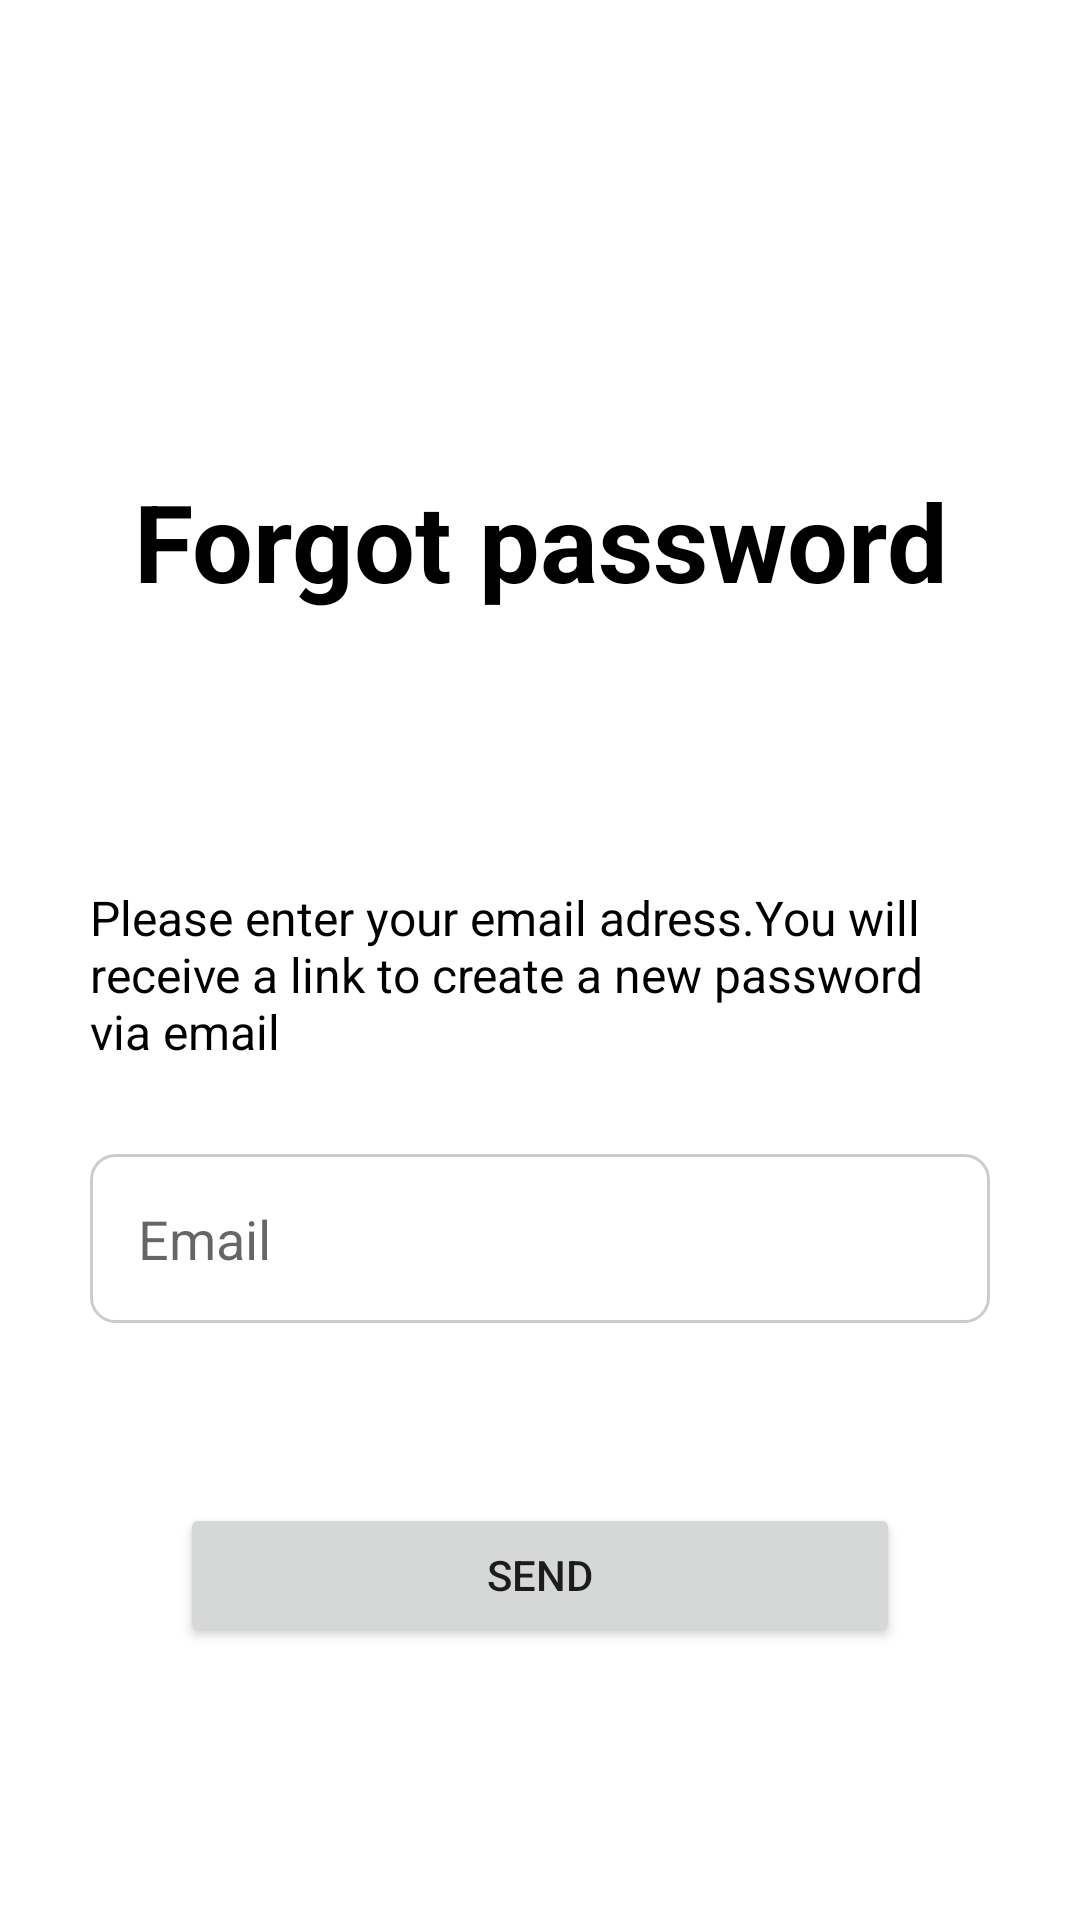

Reconstruct the res/layout file that produces this screen, plus the resources it refers to.
<!-- AndroidManifest.xml: application theme Theme.Project_PRM392 -->
<!-- res/layout/activity_forgot_password.xml -->
<?xml version="1.0" encoding="utf-8"?>
<LinearLayout xmlns:android="http://schemas.android.com/apk/res/android"
    xmlns:app="http://schemas.android.com/apk/res-auto"
    xmlns:tools="http://schemas.android.com/tools"
    android:layout_width="match_parent"
    android:layout_height="match_parent"
    android:orientation="vertical"
    tools:context=".activities.ForgotPasswordActivity">

    <com.google.android.material.appbar.AppBarLayout
        android:id="@+id/header"
        android:layout_width="match_parent"
        android:layout_height="wrap_content">

        <androidx.appcompat.widget.Toolbar
            android:id="@+id/toolbar"
            android:layout_width="match_parent"
            android:layout_height="?attr/actionBarSize"
            android:background="@color/white">

            <LinearLayout
                android:layout_width="match_parent"
                android:layout_height="match_parent">

                <ImageButton
                    style="?android:attr/borderlessButtonStyle"
                    android:layout_width="31dp"
                    android:layout_height="match_parent"
                    android:layout_gravity="left"
                    android:contentDescription="back"
                    app:srcCompat="@drawable/baseline_arrow_back_24" />

            </LinearLayout>

        </androidx.appcompat.widget.Toolbar>

    </com.google.android.material.appbar.AppBarLayout>

    <TextView
        android:layout_width="match_parent"
        android:layout_height="wrap_content"
        android:textSize="36sp"
        android:textColor="@color/black"
        android:gravity="center"
        android:textStyle="bold"
        android:layout_marginTop="100dp"
        android:text="Forgot password"/>

    <LinearLayout
        android:layout_width="match_parent"
        android:layout_height="match_parent"
        android:orientation="vertical"
        android:layout_marginHorizontal="30dp"
        android:gravity="center">

        <TextView
            android:layout_width="match_parent"
            android:layout_height="wrap_content"
            android:layout_marginBottom="30dp"
            android:text="Please enter your email adress.You will receive a link to create a new password via email"
            android:textColor="@color/black"
            android:textSize="16sp" />

        <EditText
            android:id="@+id/et_loginEmail"
            android:layout_width="match_parent"
            android:layout_height="wrap_content"
            android:hint="Email"
            android:inputType="textEmailAddress"
            android:padding="16dp"
            android:background="@drawable/edittext_bg" />

        <Button
            android:id="@+id/btn_reset_password"
            android:layout_width="match_parent"
            android:layout_height="wrap_content"
            android:layout_marginTop="60dp"
            android:layout_marginHorizontal="30dp"
            android:text="Send"/>

    </LinearLayout>

</LinearLayout>
<!-- resources referenced by this layout -->
<resources>
  <color name="black">#000</color>
  <color name="white">#FFFFFFFF</color>
  <!-- drawable edittext_bg (drawable) -->
  <?xml version="1.0" encoding="utf-8"?>
  <shape xmlns:android="http://schemas.android.com/apk/res/android"
      android:shape="rectangle">
  
      <solid android:color="#FFFFFF" />
  
      <corners android:radius="8dp" />
  
      <stroke
          android:width="1dp"
          android:color="#CCC" />
  
  </shape>
  <style name="Theme.Project_PRM392" parent="Theme.MaterialComponents.Light">
          
          <item name="colorPrimary">@color/black</item>
          <item name="colorPrimaryVariant">@color/black</item>
          <item name="colorOnPrimary">@color/white</item>
          
          <item name="colorSecondary">@color/yellow</item>
          <item name="colorSecondaryVariant">@color/yellow</item>
          <item name="colorOnSecondary">@color/black</item>
          
          <item name="android:statusBarColor">?attr/colorPrimaryVariant</item>
          
      </style>
  <color name="yellow">#F9C678</color>
</resources>
